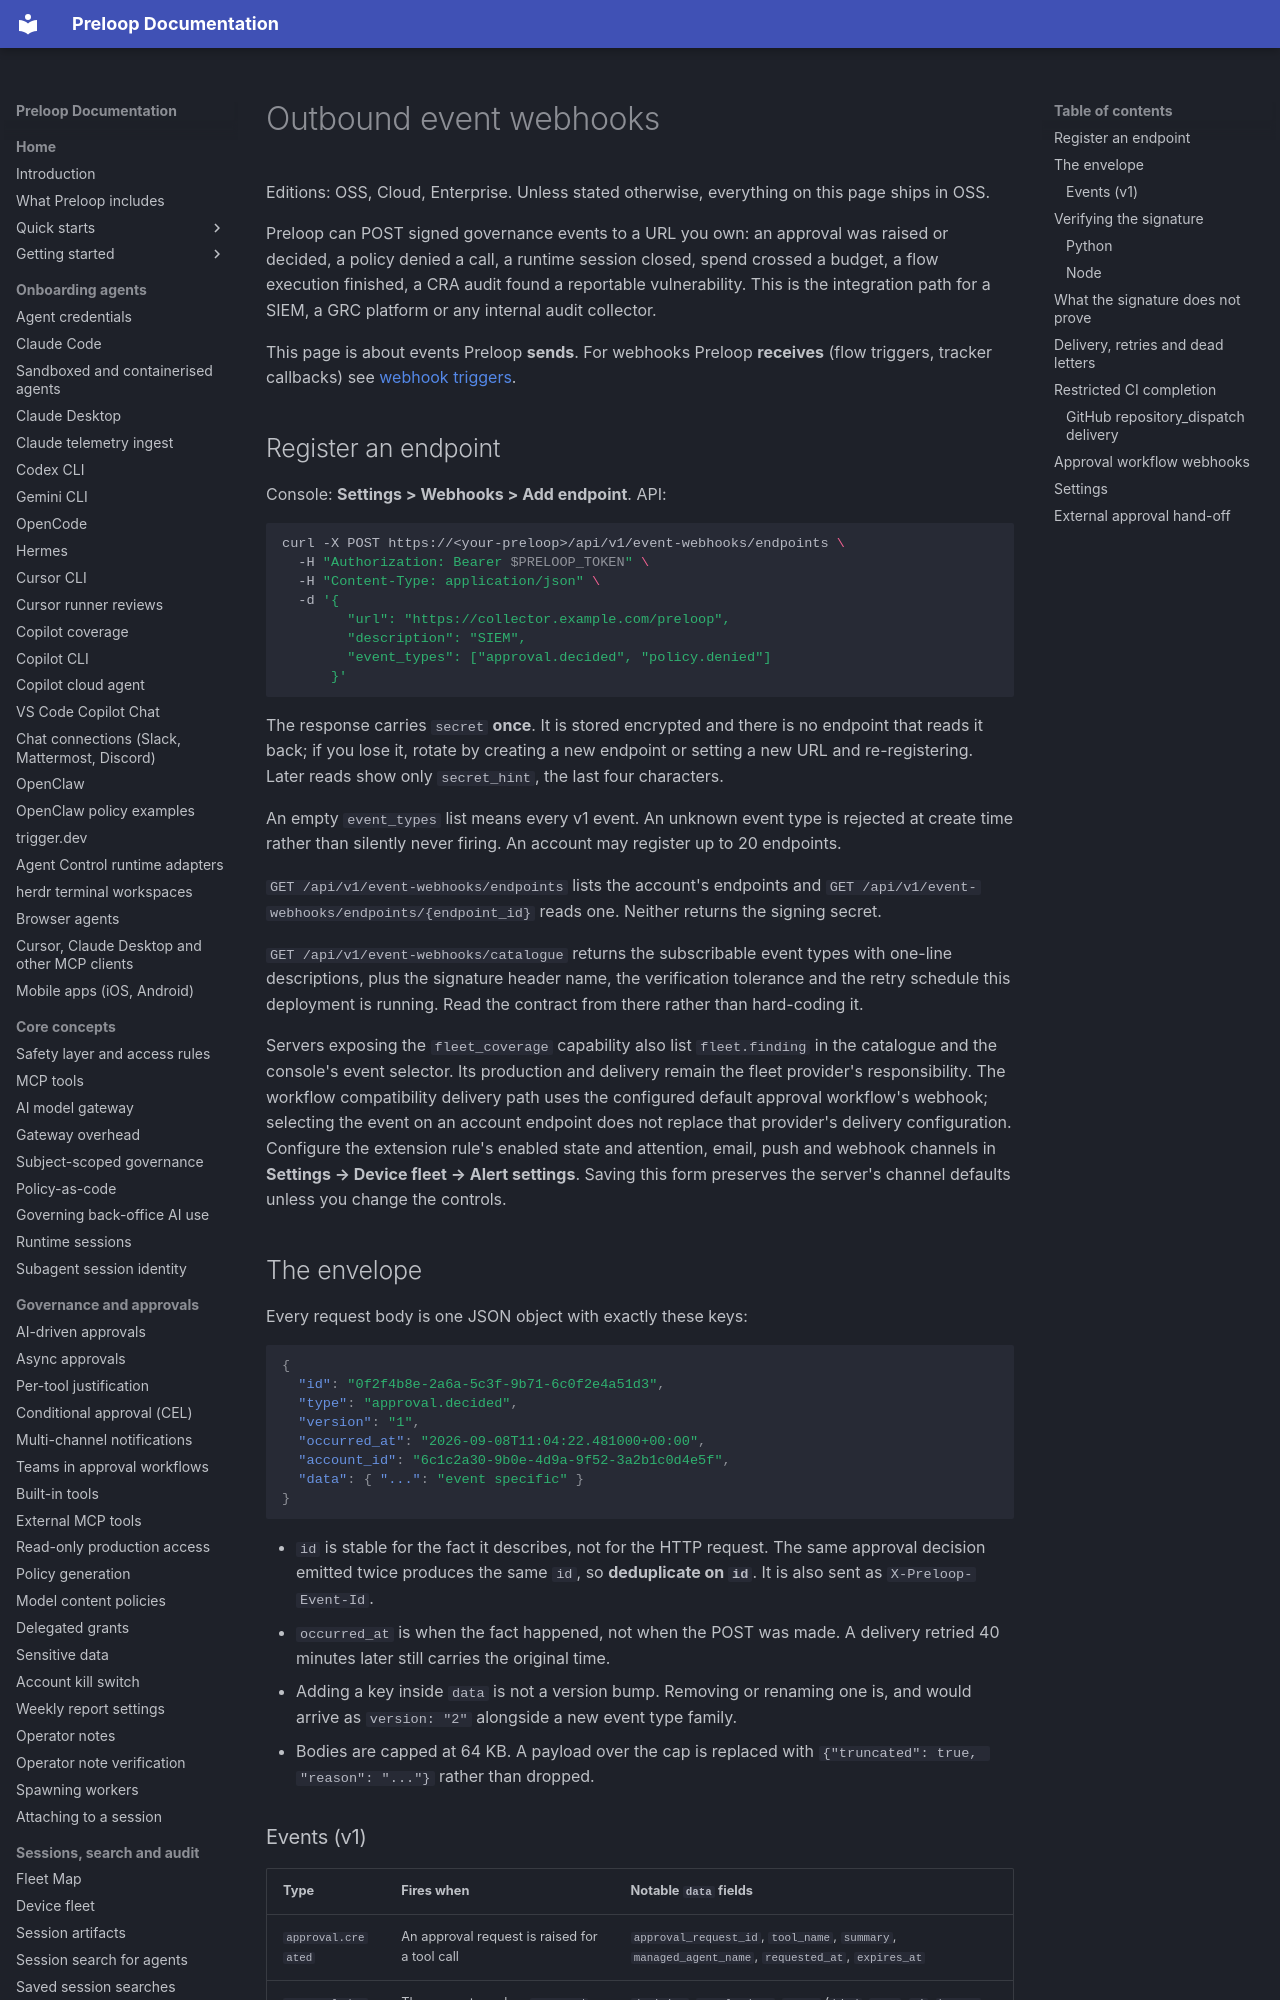

repository: preloop/preloop · page: guide/webhooks/index.html · generator: mkdocs

# Outbound event webhooks

Editions: OSS, Cloud, Enterprise. Unless stated otherwise, everything on this page ships in OSS.

Preloop can POST signed governance events to a URL you own: an approval was
raised or decided, a policy denied a call, a runtime session closed, spend
crossed a budget, a flow execution finished, a CRA audit found a reportable
vulnerability. This is the integration path for
a SIEM, a GRC platform or any internal audit collector.

This page is about events Preloop **sends**. For webhooks Preloop **receives**
(flow triggers, tracker callbacks) see
[webhook triggers](../webhook-triggers.md).

## Register an endpoint

Console: **Settings > Webhooks > Add endpoint**. API:

```bash
curl -X POST https://<your-preloop>/api/v1/event-webhooks/endpoints \
  -H "Authorization: Bearer $PRELOOP_TOKEN" \
  -H "Content-Type: application/json" \
  -d '{
        "url": "https://collector.example.com/preloop",
        "description": "SIEM",
        "event_types": ["approval.decided", "policy.denied"]
      }'
```

The response carries `secret` **once**. It is stored encrypted and there is no
endpoint that reads it back; if you lose it, rotate by creating a new endpoint
or setting a new URL and re-registering. Later reads show only `secret_hint`,
the last four characters.

An empty `event_types` list means every v1 event. An unknown event type is
rejected at create time rather than silently never firing. An account may
register up to 20 endpoints.

`GET /api/v1/event-webhooks/endpoints` lists the account's endpoints and
`GET /api/v1/event-webhooks/endpoints/{endpoint_id}` reads one. Neither returns
the signing secret.

`GET /api/v1/event-webhooks/catalogue` returns the subscribable event types
with one-line descriptions, plus the signature header name, the verification
tolerance and the retry schedule this deployment is running. Read the contract
from there rather than hard-coding it.

Servers exposing the `fleet_coverage` capability also list `fleet.finding` in the
catalogue and the console's event selector. Its production and delivery remain
the fleet provider's responsibility. The workflow compatibility delivery path
uses the configured default approval workflow's webhook; selecting the event on
an account endpoint does not replace that provider's delivery configuration.
Configure the extension rule's enabled state and attention, email, push and
webhook channels in **Settings → Device fleet → Alert settings**. Saving this
form preserves the server's channel defaults unless you change the controls.

## The envelope

Every request body is one JSON object with exactly these keys:

```json
{
  "id": "0f2f4b8e-2a6a-5c3f-9b71-6c0f2e4a51d3",
  "type": "approval.decided",
  "version": "1",
  "occurred_at": "2026-09-08T11:04:22.481000+00:00",
  "account_id": "6c1c2a30-9b0e-4d9a-9f52-3a2b1c0d4e5f",
  "data": { "...": "event specific" }
}
```

- `id` is stable for the fact it describes, not for the HTTP request. The same
  approval decision emitted twice produces the same `id`, so **deduplicate on
  `id`**. It is also sent as `X-Preloop-Event-Id`.
- `occurred_at` is when the fact happened, not when the POST was made. A
  delivery retried 40 minutes later still carries the original time.
- Adding a key inside `data` is not a version bump. Removing or renaming one
  is, and would arrive as `version: "2"` alongside a new event type family.
- Bodies are capped at 64 KB. A payload over the cap is replaced with
  `{"truncated": true, "reason": "..."}` rather than dropped.
